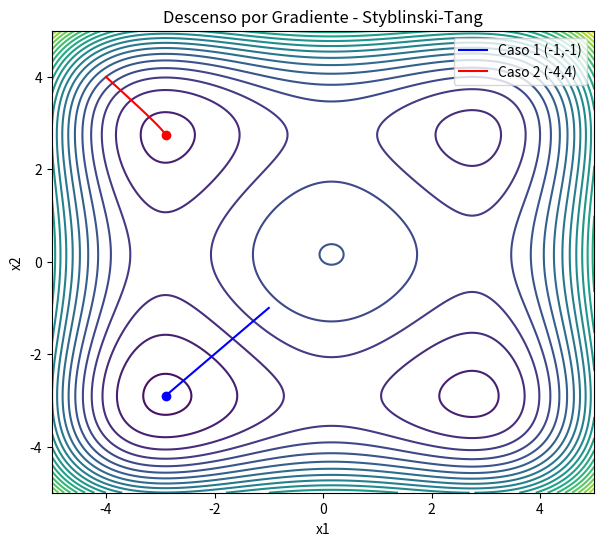

Source code (Python):
import numpy as np
import matplotlib.pyplot as plt
from matplotlib.animation import FuncAnimation

# =====================================================
# Función Styblinski-Tang
# =====================================================
def f(x, y):
    return 0.5 * ((x**4 - 16*x**2 + 5*x) +
                  (y**4 - 16*y**2 + 5*y))

# Gradiente
def grad(v):
    return np.array([
        2*v[0]**3 - 16*v[0] + 2.5,
        2*v[1]**3 - 16*v[1] + 2.5
    ])

# =====================================================
# Descenso por Gradiente + impresión tabla
# =====================================================
def descenso_gradiente(x0, alpha=0.01, tol=1e-4, max_iter=10000):

    xk = np.array(x0, dtype=float)
    trayectoria = [xk.copy()]
    k = 0

    print(f"\nCASO Punto inicial {x0}")
    print(f"{'k':<4}{'x_k':<25}{'∇f(x_k)':<35}{'x_{k+1}':<25}{'tolerancia'}")
    print("-"*110)

    while k < max_iter:
        g = grad(xk)
        x_next = xk - alpha*g
        error = np.linalg.norm(x_next - xk)

        print(f"{k:<4}{str(np.round(xk,6)):<25}"
              f"{str(np.round(g,6)):<35}"
              f"{str(np.round(x_next,6)):<25}"
              f"{round(error,6)}")

        trayectoria.append(x_next.copy())

        if error < tol:
            break

        xk = x_next
        k += 1

    print("Convergió en", k, "iteraciones")
    print("Mínimo aproximado:", np.round(xk,6))

    return np.array(trayectoria)

# =====================================================
# Ejecutar ambos casos
# =====================================================
tray1 = descenso_gradiente([-1, -1])
tray2 = descenso_gradiente([-4, 4])

# =====================================================
# Crear animación
# =====================================================
fig, ax = plt.subplots(figsize=(7,6))

x = np.linspace(-5, 5, 400)
y = np.linspace(-5, 5, 400)
X, Y = np.meshgrid(x, y)
Z = f(X, Y)

ax.contour(X, Y, Z, levels=30)
ax.set_title("Descenso por Gradiente - Styblinski-Tang")
ax.set_xlabel("x1")
ax.set_ylabel("x2")

# Trayectorias
line1, = ax.plot([], [], 'b-', label="Caso 1 (-1,-1)")
point1, = ax.plot([], [], 'bo')

line2, = ax.plot([], [], 'r-', label="Caso 2 (-4,4)")
point2, = ax.plot([], [], 'ro')

ax.legend()

max_frames = max(len(tray1), len(tray2))

# =====================================================
# Función de actualización (CORREGIDA)
# =====================================================
def update(frame):

    if frame < len(tray1):
        line1.set_data(tray1[:frame+1,0], tray1[:frame+1,1])
        point1.set_data([tray1[frame,0]], [tray1[frame,1]])

    if frame < len(tray2):
        line2.set_data(tray2[:frame+1,0], tray2[:frame+1,1])
        point2.set_data([tray2[frame,0]], [tray2[frame,1]])

    return line1, point1, line2, point2

ani = FuncAnimation(fig, update,
                    frames=max_frames,
                    interval=200,
                    repeat=False)

# =====================================================
# Guardar como GIF (NO requiere ffmpeg)
# =====================================================
ani.save("descenso.gif", writer="pillow")

plt.show()

print("\nAnimación guardada como: descenso_styblinski_tang.gif")
